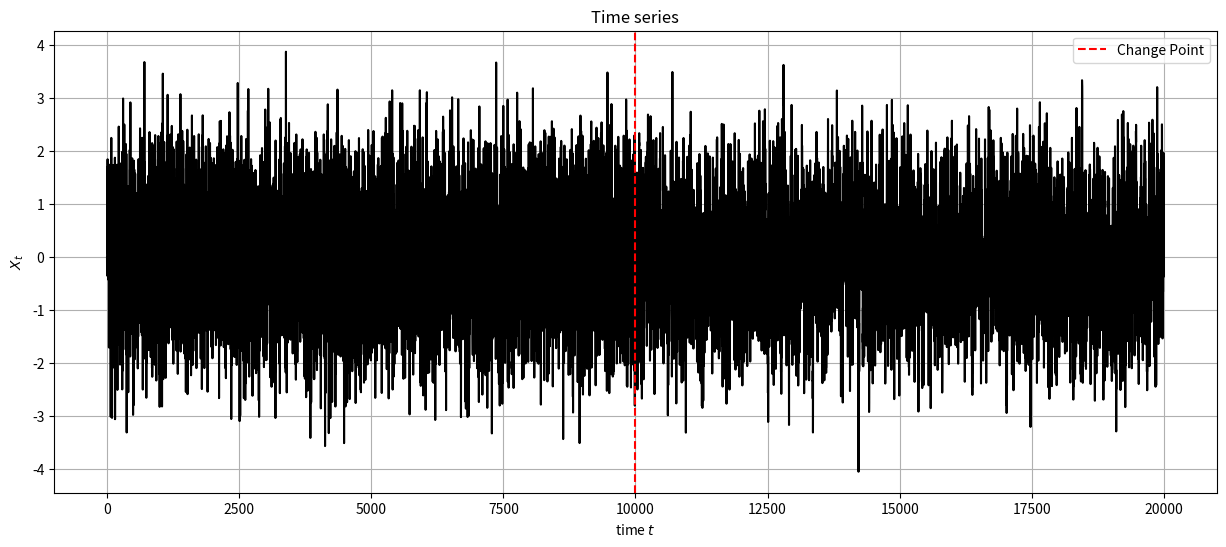

Python code for this plot:
# This script creates N stationary AR(1) time series, each containing T data points.
# A structural change occurs at time 'tau', where the AR(1) coefficient changes:
# Xt = phi * X_{t-1} + eps_t,   for t = 1, ..., tau
# Xt = phi2 * X_{t-1} + eps_t,  for t = tau+1, ..., T
#
# Key variables:
# - T: Number of points in each time series.
# - eps_t: Innovations (errors) whose distribution can change (e.g., Gaussian, Laplace, etc.).
# - tau: Location of the Change Point, expressed as a fraction in [0,1].
# - phi, phi2: AR(1) coefficients before and after the change point.
# - innovations: This allows the user to modify the distribution of the innovations.
# 
# Outputs:
# - 'data': Self-normalized CUSUM values for each time series.
# - 'v': Frequency (in percentage) of rejecting the null hypothesis ("no change")
#        for different change point locations and heights.
# 
# The results provide insight into the power of detecting changes in AR(1) processes.

import numpy as np
import matplotlib.pyplot as plt
import os

# --- Parameters ---
folder = "data/generated"   # Folder to save the generated time series
distribution = "gaussian"   # Distribution of innovations (can be changed)
n = 20000                   # Number of points in each time series
x = np.zeros(n)             # AR(1) data container
h = 0.4                     # Height of the change in AR(1) coefficient
phi = 0.3                   # AR(1) coefficient before the change
phi2 = phi + h              # AR(1) coefficient after the change
tau = 0.5                   # Change point location in percentage
T1 = int(tau * n)           # Change point location
sd1 = np.sqrt(1 - phi**2)   # Standard deviation for innovations before change
sd2 = np.sqrt(1 - phi2**2)  # Standard deviation for innovations after change
sigma = lambda x: 1 / (1 + np.exp(-x))  # sigmoid function


# --- AR(1) process generation ---
for t in range(1, T1):  # Generate AR(1) process before the change point
    if distribution == "gaussian":
        innovation = sd1 * np.random.randn()
    elif distribution == "laplace":
        u = np.random.rand() - 0.5
        innovation = -4 * np.sign(u) * np.log(1 - 2 * np.abs(u))  # Laplace(0, 4)
    elif distribution == "t":
        innovation = np.random.standard_t(5)
    else:
        raise ValueError("Unsupported distribution type. Use 'gaussian', 'laplace', or 't'.")
    x[t] = phi * x[t-1] + innovation
for t in range(T1, n):  # Generate AR(1) process after the change point
    if distribution == "gaussian":
        innovation = sd2 * np.random.randn()
    elif distribution == "laplace":
        u = np.random.rand() - 0.5
        innovation = -4 * np.sign(u) * np.log(1 - 2 * np.abs(u))
    elif distribution == "t":
        innovation = np.random.standard_t(5)
    else:
        raise ValueError("Unsupported distribution type. Use 'gaussian', 'laplace', or 't'.")
    x[t] = phi2 * x[t-1] + innovation
# x = sigma(x)  # Optional: uncomment if needed

# --- Plotting ---
plt.figure(figsize=(15, 6))
plt.plot(x, color='black')
plt.xlabel("time $t$")
plt.ylabel("$X_t$")
plt.title("Time series")
plt.axvline(T1, color='red', linestyle='--', label='Change Point')
plt.legend()
plt.grid()
plt.show()

# --- Save time series and label (T1) to file ---
if not os.path.exists(folder):
    os.makedirs(folder)
filename = f"time_series_{distribution}_n{n}.csv"
filepath = os.path.join(folder, filename)
# save time series as x1,...,xn,T1 with a 3 decimal precision
x = np.round(x, 3)  # Round to 3 decimal places
with open(filepath, "w", newline='') as f:
    f.write(",".join(map(str, x)) + f",{T1}\n")
print(f"Time series saved to {filepath}")

# save the plot
plt.savefig(filepath.replace('.csv', '.png'))
